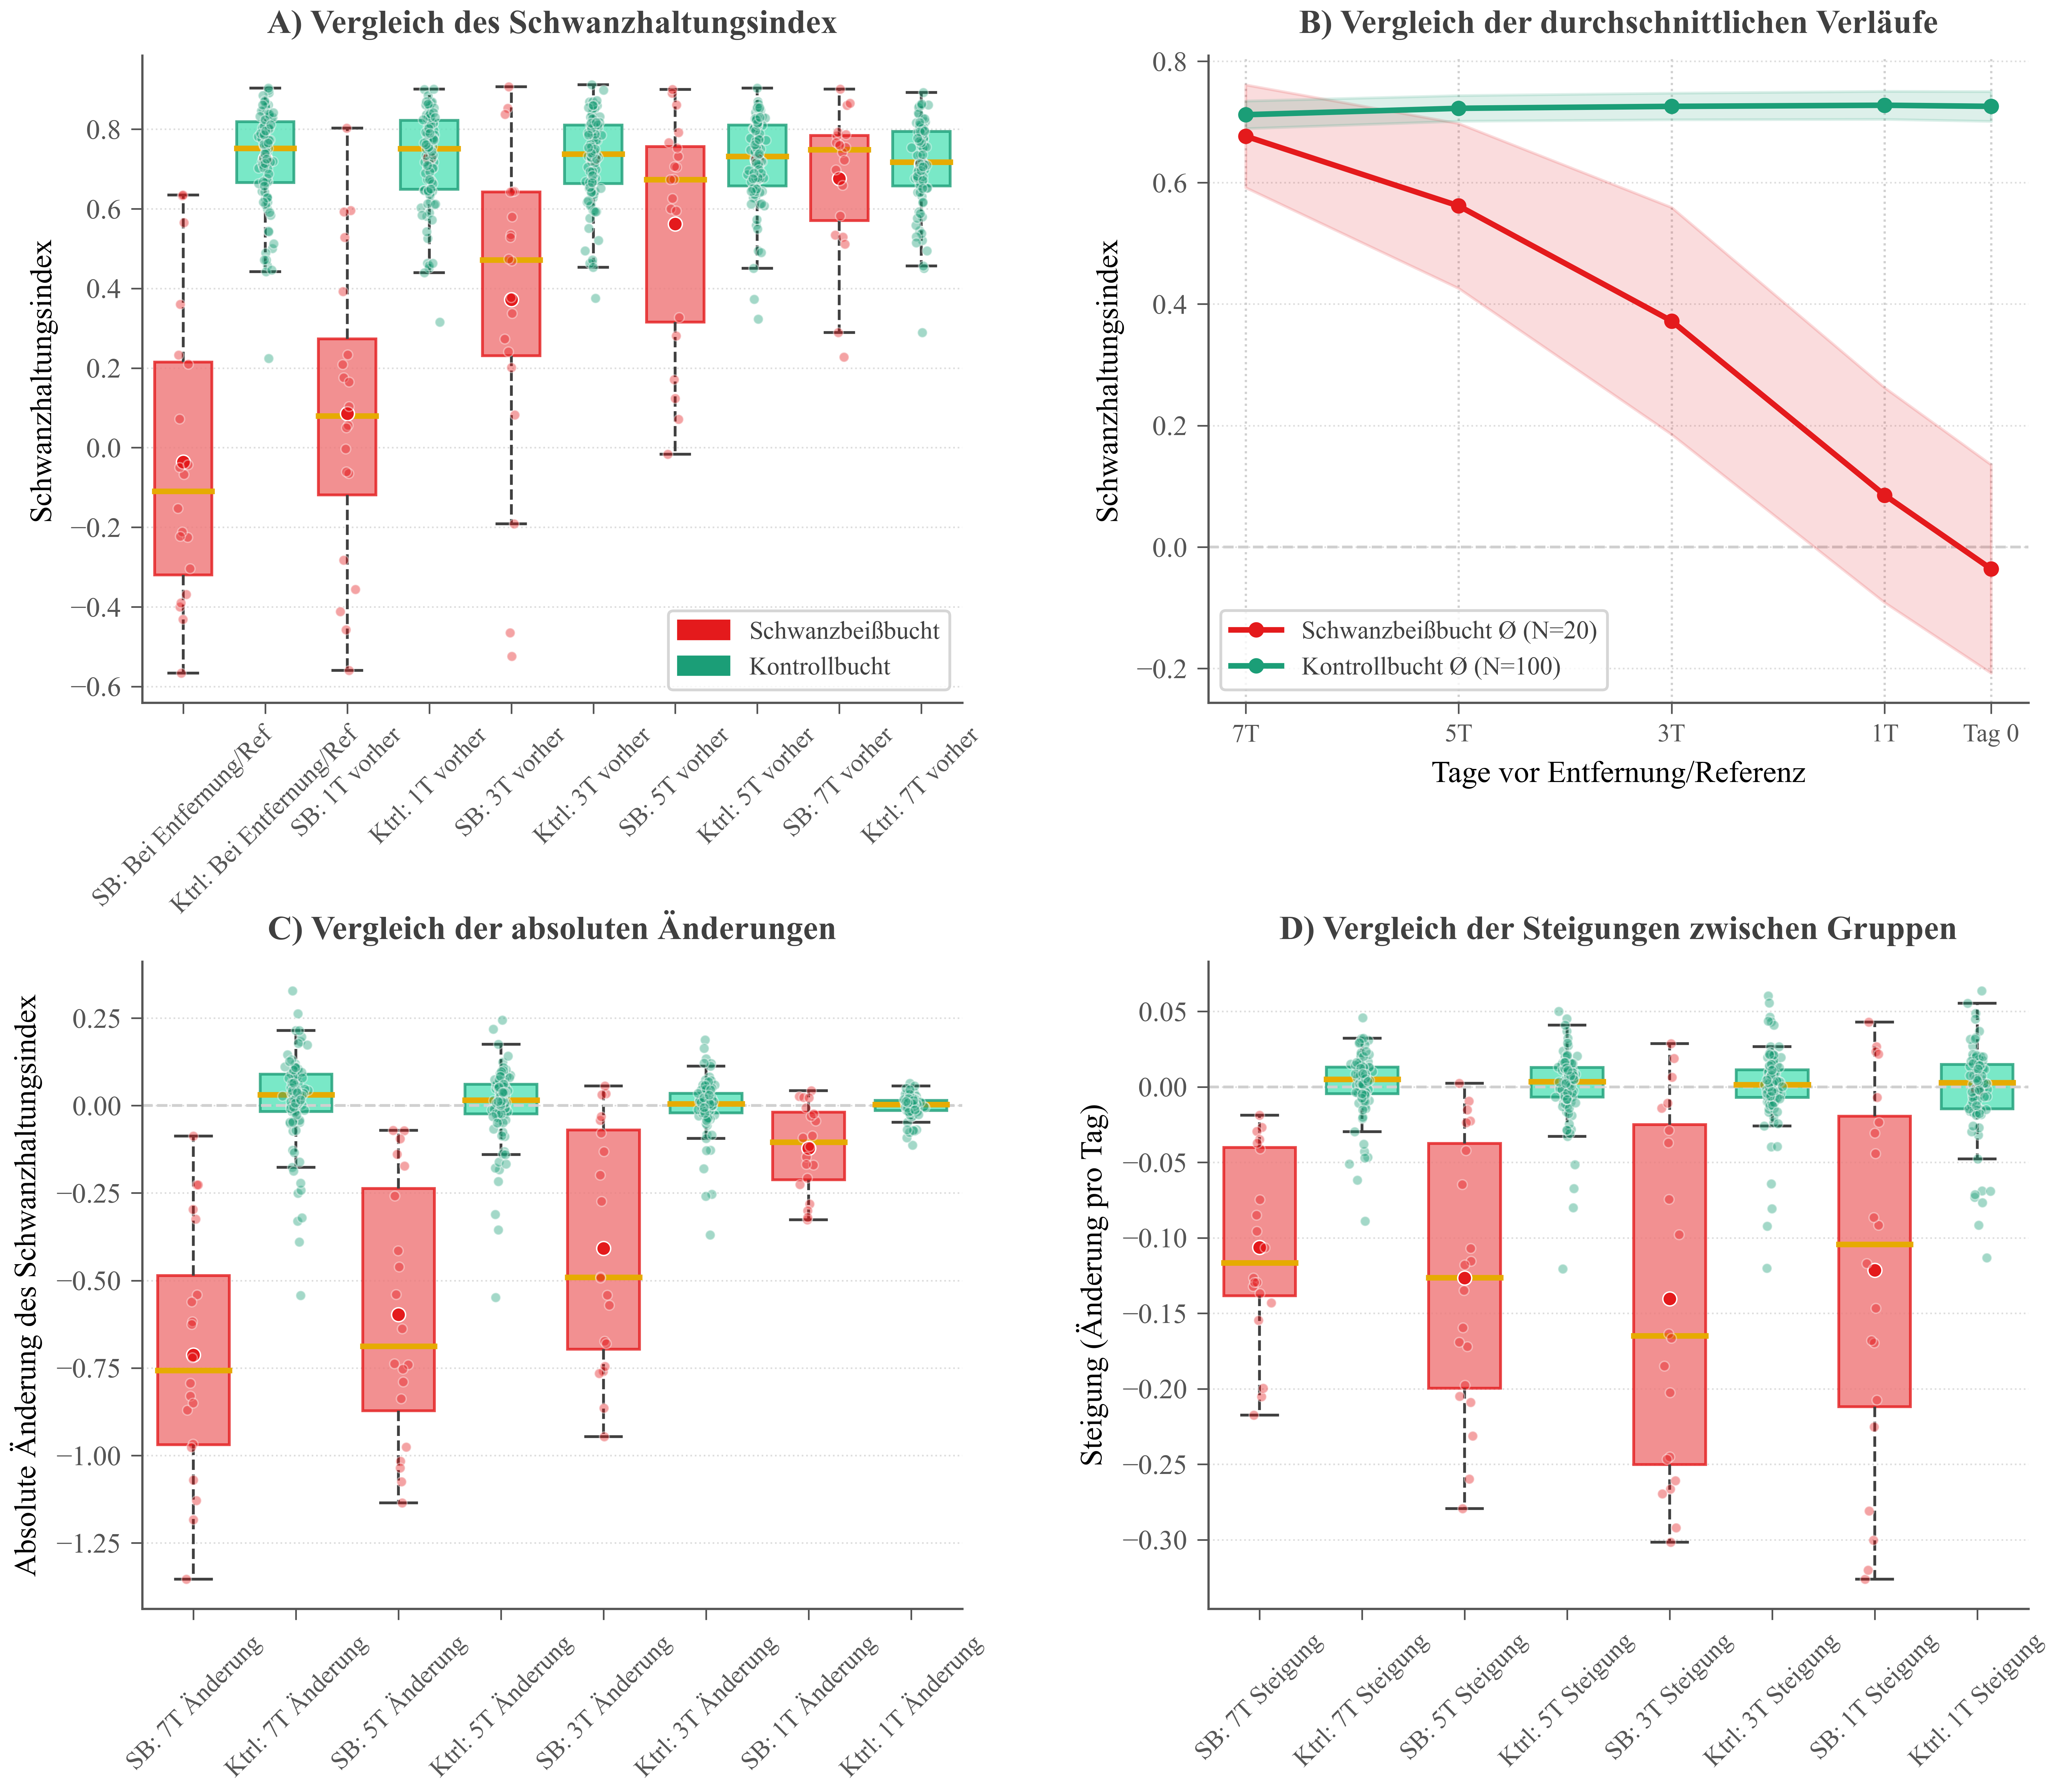

The file beside this chart, header and first rows:
Metric, Outbreak_Mean, Outbreak_Std, Control_Mean, Control_Std, P_Value, Is_Significant, Effect_Size
value_at_removal, -0.03607, 0.3666, 0.7223, 0.1215, 1.8891317049040336e-11, True, 4.111
1d_window_avg, 0.02216, 0.367, 0.7241, 0.118, 5.401549600172265e-11, True, 3.843
3d_window_avg, 0.1622, 0.3638, 0.7248, 0.1128, 8.413770369381942e-10, True, 3.146
5d_window_avg, 0.2875, 0.3425, 0.7248, 0.1081, 9.324588439514018e-09, True, 2.582
7d_window_avg, 0.3834, 0.2971, 0.7243, 0.1051, 2.145398811218596e-07, True, 2.224
1d_window_slope, -0.1215, 0.1238, -0.003808, 0.03039, 6.630409596913965e-05, True, 2.066
3d_window_slope, -0.1405, 0.1176, -0.0002952, 0.02433, 9.361540324005049e-07, True, 2.686
5d_window_slope, -0.1267, 0.08909, -8.15422532198023e-05, 0.02086, 2.3874888896572293e-10, True, 3.124
7d_window_slope, -0.1062, 0.06206, 0.0009474, 0.01831, 8.67006175822837e-12, True, 3.57
abs_change_1d, -0.1215, 0.1238, -0.003808, 0.03039, 6.630409596913965e-05, True, 2.066
abs_change_3d, -0.4083, 0.3396, -0.001665, 0.07173, 4.694414317577566e-07, True, 2.688
abs_change_5d, -0.5978, 0.3666, -0.001667, 0.09957, 3.2038119289318135e-11, True, 3.444
abs_change_7d, -0.7126, 0.3546, -0.0031, 0.1185, 1.57891494714056e-11, True, 3.834
